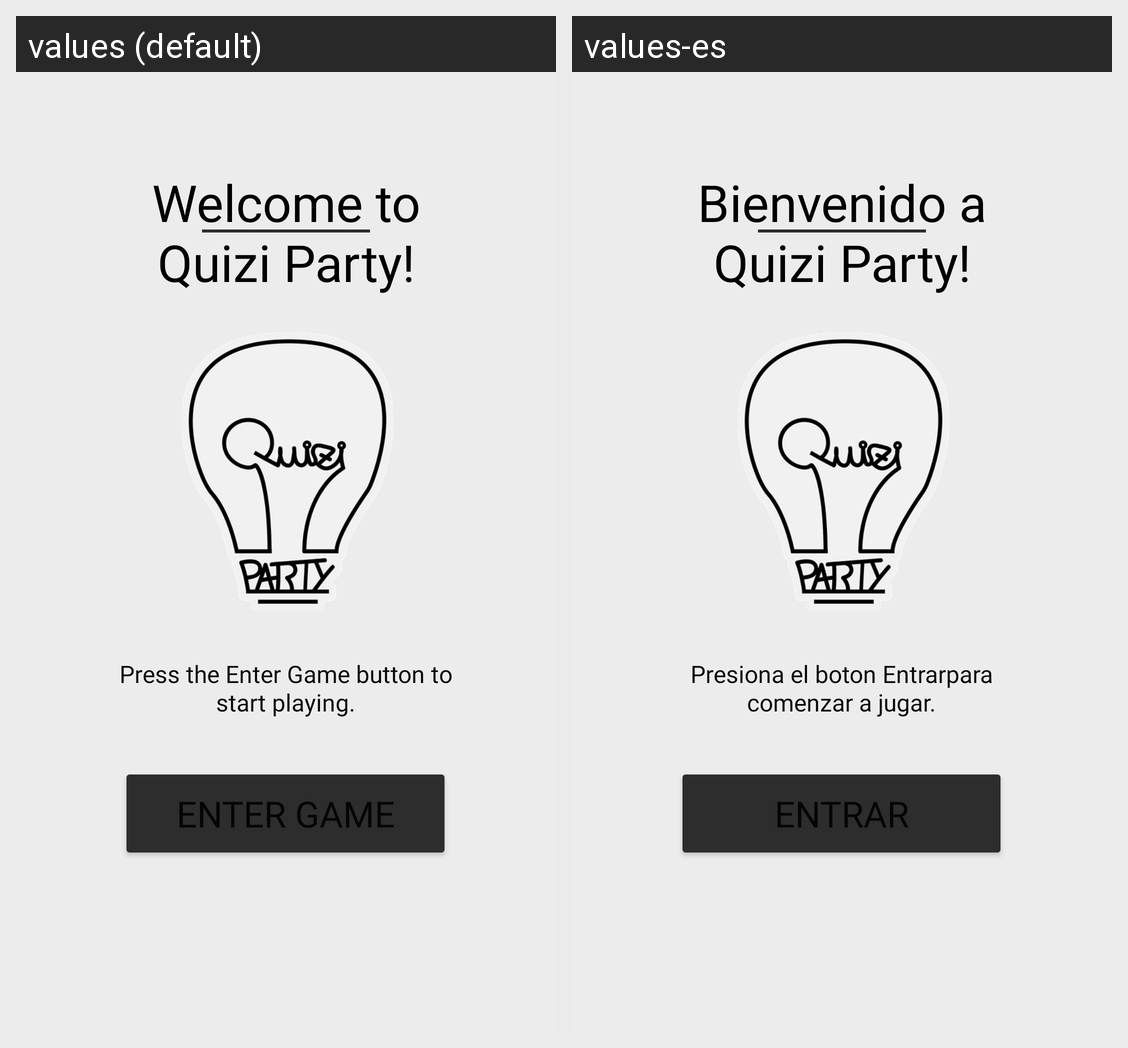

For this localized Android screen grid, give each drawn string resource with its value in every locale shown.
Android screen res/layout/activity_enter.xml rendered under 2 locales, left to right: values (default), values-es. Device: Nexus 5 (rendered at 1080×1920; each locale shown at half size, 540×960, under a caption strip naming it); theme Theme.QuiziParty.
Strings drawn on this screen, with the default value and each locale's value (text and hints the layout hard-codes, and strings that could not be matched under every locale, appear in the picture but are not listed):

btn_enter
  values: Enter Game
  values-es: Entrar

text_enter
  values: Welcome to Quizi Party!
  values-es: Bienvenido a Quizi Party!

text_enter_tip
  values: Press the Enter Game button to start playing.
  values-es: Presiona el boton Entrarpara comenzar a jugar.
